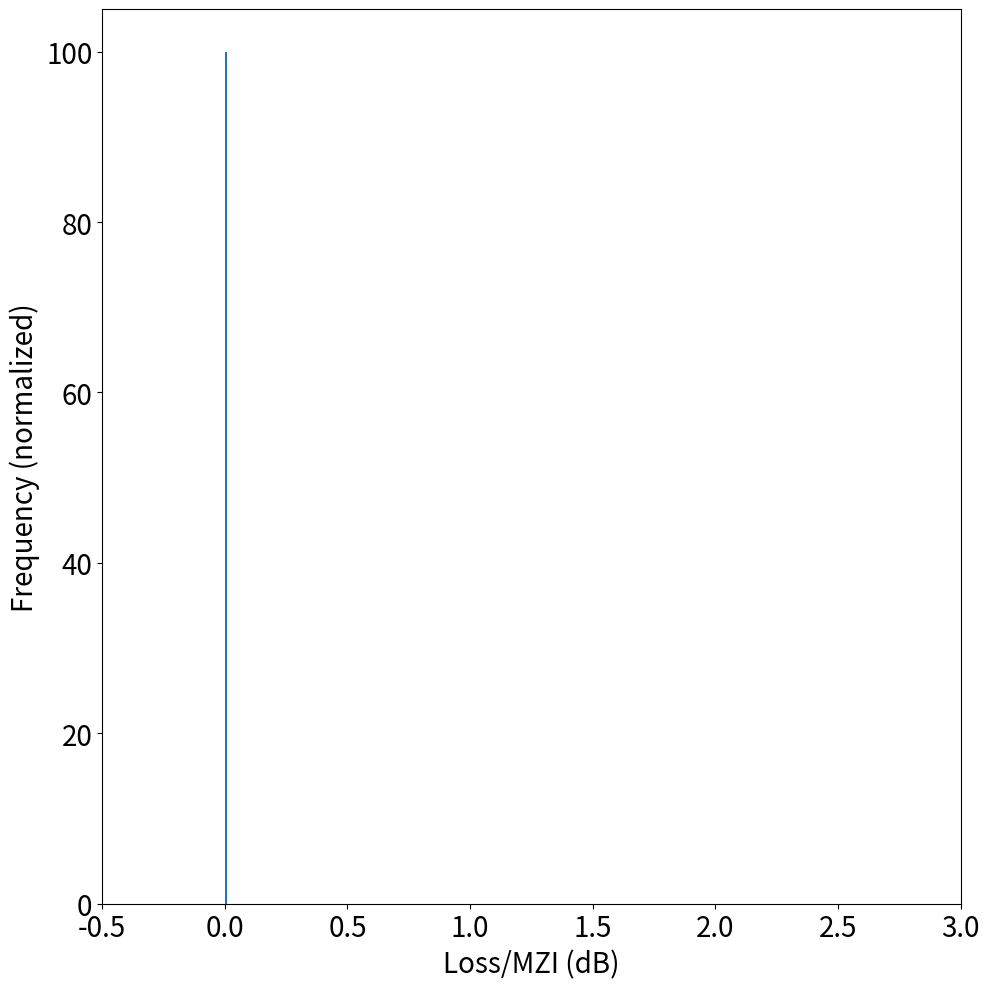

Python code for this plot: (Note: this script raises an exception after producing the figure.)
import numpy as np
import matplotlib as mpl
mpl.use('Agg')
import matplotlib.pyplot as plt

fg_rv = np.sqrt(2)/np.sqrt(np.pi)
loss_mean = 0.5

sz = 500000 # Number of samples taken
b = 100 # Bins

for scale in [0, 0.25]:
    for loss_min in [0,  0.25]:
        shape = 2
        f = np.random.gamma(shape, scale, sz);

        actual_loss_f = loss_min + f;

        plt.figure(figsize=(10,10))
        plt.hist(actual_loss_f, bins=b, density=True)
        plt.xlabel('Loss/MZI (dB)', fontdict = {'fontsize' : 20})
        plt.ylabel('Frequency (normalized)', fontdict = {'fontsize' : 20})
        plt.xlim([-0.5, 3])
        ax = plt.gca()
        ax.tick_params(axis = 'both', which = 'major', labelsize = 20)
        ax.tick_params(axis = 'both', which = 'minor', labelsize = 20)
        plt.tight_layout()
        plt.savefig(f'Figures/gamma-shape={shape}-scale={scale}-min={min(actual_loss_f):.3f}_mean={np.mean(actual_loss_f):.3f}.pdf')


